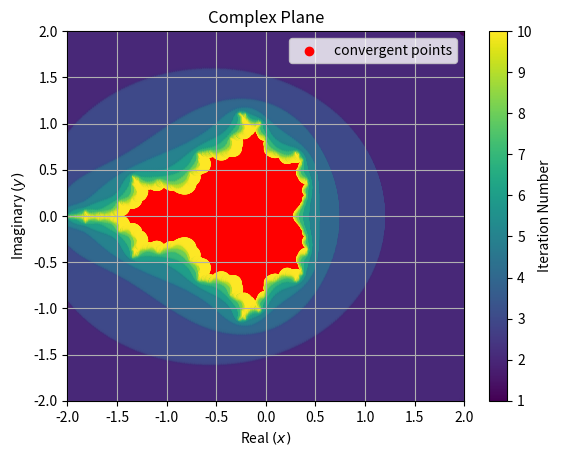

Generate this figure with matplotlib:
# [redacted]
# [email redacted]
# [redacted]
# CTA 200H
# Question 1

import matplotlib.pyplot as plt
import numpy as np
import cmath

def plot_setup():
    '''
    Description:
    Sets up the plotting parameters for the graph we want to create. Need to call plt.plot() \
    before calling this function Sets the title, axes, x and y limits, legend and gridlines.
    
    Parameters:
    No parameters
    
    Returns:
    No return
    '''
    plt.xlim(-2,2)
    plt.ylim(-2,2)
    plt.xlabel('Real $(x)$')
    plt.ylabel('Imaginary $(y)$')
    plt.grid()
    plt.title("Complex Plane")
    plt.legend(loc='upper right')
    plt.show()
    return

###################################################################################################

# Choose points, C, of the form c = x + iy
# Both x and y are bound by: -2 < x,y < 2

x_vals = np.linspace(-2.,2.,1000)
y_vals = np.linspace(-2.,2.,1000)
limit = np.sqrt(2**2 + 2**2)
N = 10 # Number of iterations

###################################################################################################
'''
# Part 1, plot the points C, but if the iterations diverge, make black. If they converge, then make white
c_conv_real_part1 = []
c_div_real_part1 = []
c_conv_imag_part1 = []
c_div_imag_part1  = []

for x in x_vals:
    for y in y_vals:
        
        c = complex(x,y)
        z = 0.*1j
        
        for i in range(N):
            z = z**2 + c
             
        if abs(z) < limit:
            c_conv_real_part1.append(c.real)
            c_conv_imag_part1.append(c.imag)
        else:
            c_div_real_part1.append(c.real)
            c_div_imag_part1.append(c.imag)

plt.scatter(c_conv_real_part1, c_conv_imag_part1, c="white", label="Convergent Points")
plt.scatter(c_div_real_part1, c_div_imag_part1, c="black", label="Divergent Points")
plot_setup()
plt.show()

###################################################################################################
'''
# Part 2: Add a colour bar so that the colour of the points shows the iteration number
c_converge_reals_part2 = []
c_converge_imags_part2 = []
c_diverge_reals_part2 = []
c_diverge_imags_part2 = []
iter_num_list = [] # To record iteration number of the divergence

for x in x_vals:
    for y in y_vals:
        
        c = complex(x,y)
        z = 0.*1j
        iter_num = 1
        
        for i in range(N):
            z = z**2 + c
            
            if abs(z) < limit:
                iter_num += 1
                
        if abs(z) > limit:
            iter_num_list.append(iter_num)
            c_diverge_reals_part2.append(c.real)
            c_diverge_imags_part2.append(c.imag)
            
        else:
            c_converge_reals_part2.append(c.real)
            c_converge_imags_part2.append(c.imag)
            
plt.scatter(c_converge_reals_part2,c_converge_imags_part2, c = "red", label = "convergent points")
plt.scatter(c_diverge_reals_part2,c_diverge_imags_part2, c= iter_num_list)
plt.colorbar(label="Iteration Number")
plot_setup()
plt.show()
